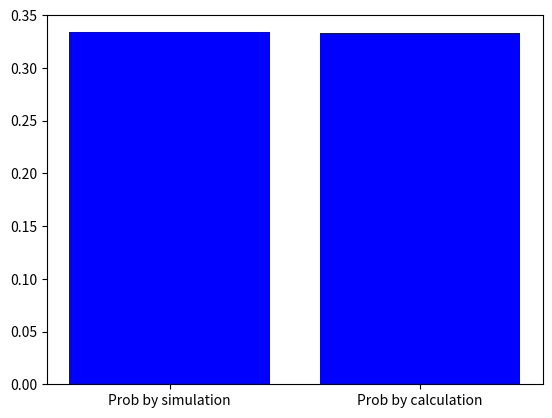

Here is the Python script that generated this plot:
# -*- coding: utf-8 -*-
"""Untitled5.ipynb

Automatically generated by Colaboratory.

Original file is located at
    https://colab.research.google.com/<link-removed>
"""

from scipy.stats import bernoulli
import matplotlib.pyplot as plt
import numpy as np

# conducting the experimwnt of tossing two coins for sim_len times
sim_len=100000
# creating the random outcomes x1 for 1st and x2 for 2nd coins
x1= bernoulli.rvs(size = sim_len, p=1/2)
x2= bernoulli.rvs(size = sim_len, p=1/2)

#c represents no of cases of both heads
c=0
""" cond_count says the number of outcomes in which the given condition of atleast
 one head is satisfied"""
cond_count=0
i=0
while (i<sim_len):
  if (x1[i]==1 or x2[i]==1):
    cond_count+=1
  if (x1[i]==1 and x2[i]==1):
    c+=1
  i+=1

#p represents required probability
p=c/cond_count
print ("The probability value obtained by simulation is ",p)
print ("The probability obtained by the calculation is 1/3")

X = [1,2]
Y = [p, 1/3]
LABELS = ["Prob by simulation", "Prob by calculation"]

plt.bar(X, Y,color='b', align='center')
plt.xticks(X, LABELS)
plt.show()